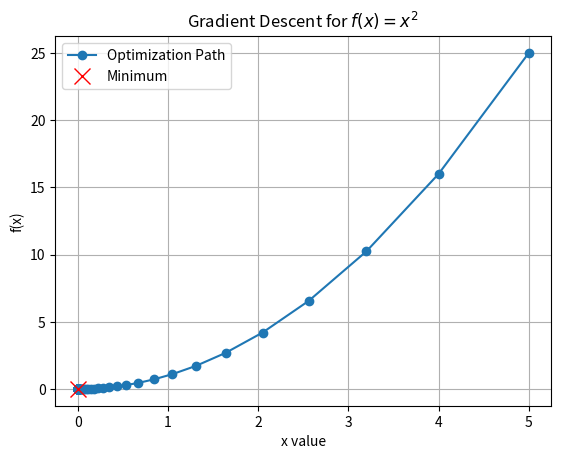

Write the Python code that produced this figure.
import numpy as np
import matplotlib.pyplot as plt


# The function and its minimum
def fx(x):
    return x**2


def grad_fx(x: float) -> float:
    # Derivative of f(x) = x^2 is 2x
    return 2 * x


x = 5.0  # Start far from zero
eta = 0.1  # Learning rate

trajectory = [x]
for step in range(200):
    x = x - eta * grad_fx(x)
    trajectory.append(x)

# Use trajectory from previous demo
steps = np.array(trajectory)
plt.plot(steps, fx(steps), "o-", label="Optimization Path")
plt.plot(0, 0, "rx", markersize=12, label="Minimum")
plt.xlabel("x value")
plt.ylabel("f(x)")
plt.title("Gradient Descent for $f(x) = x^2$")
plt.legend()
plt.grid(True)
plt.show()
